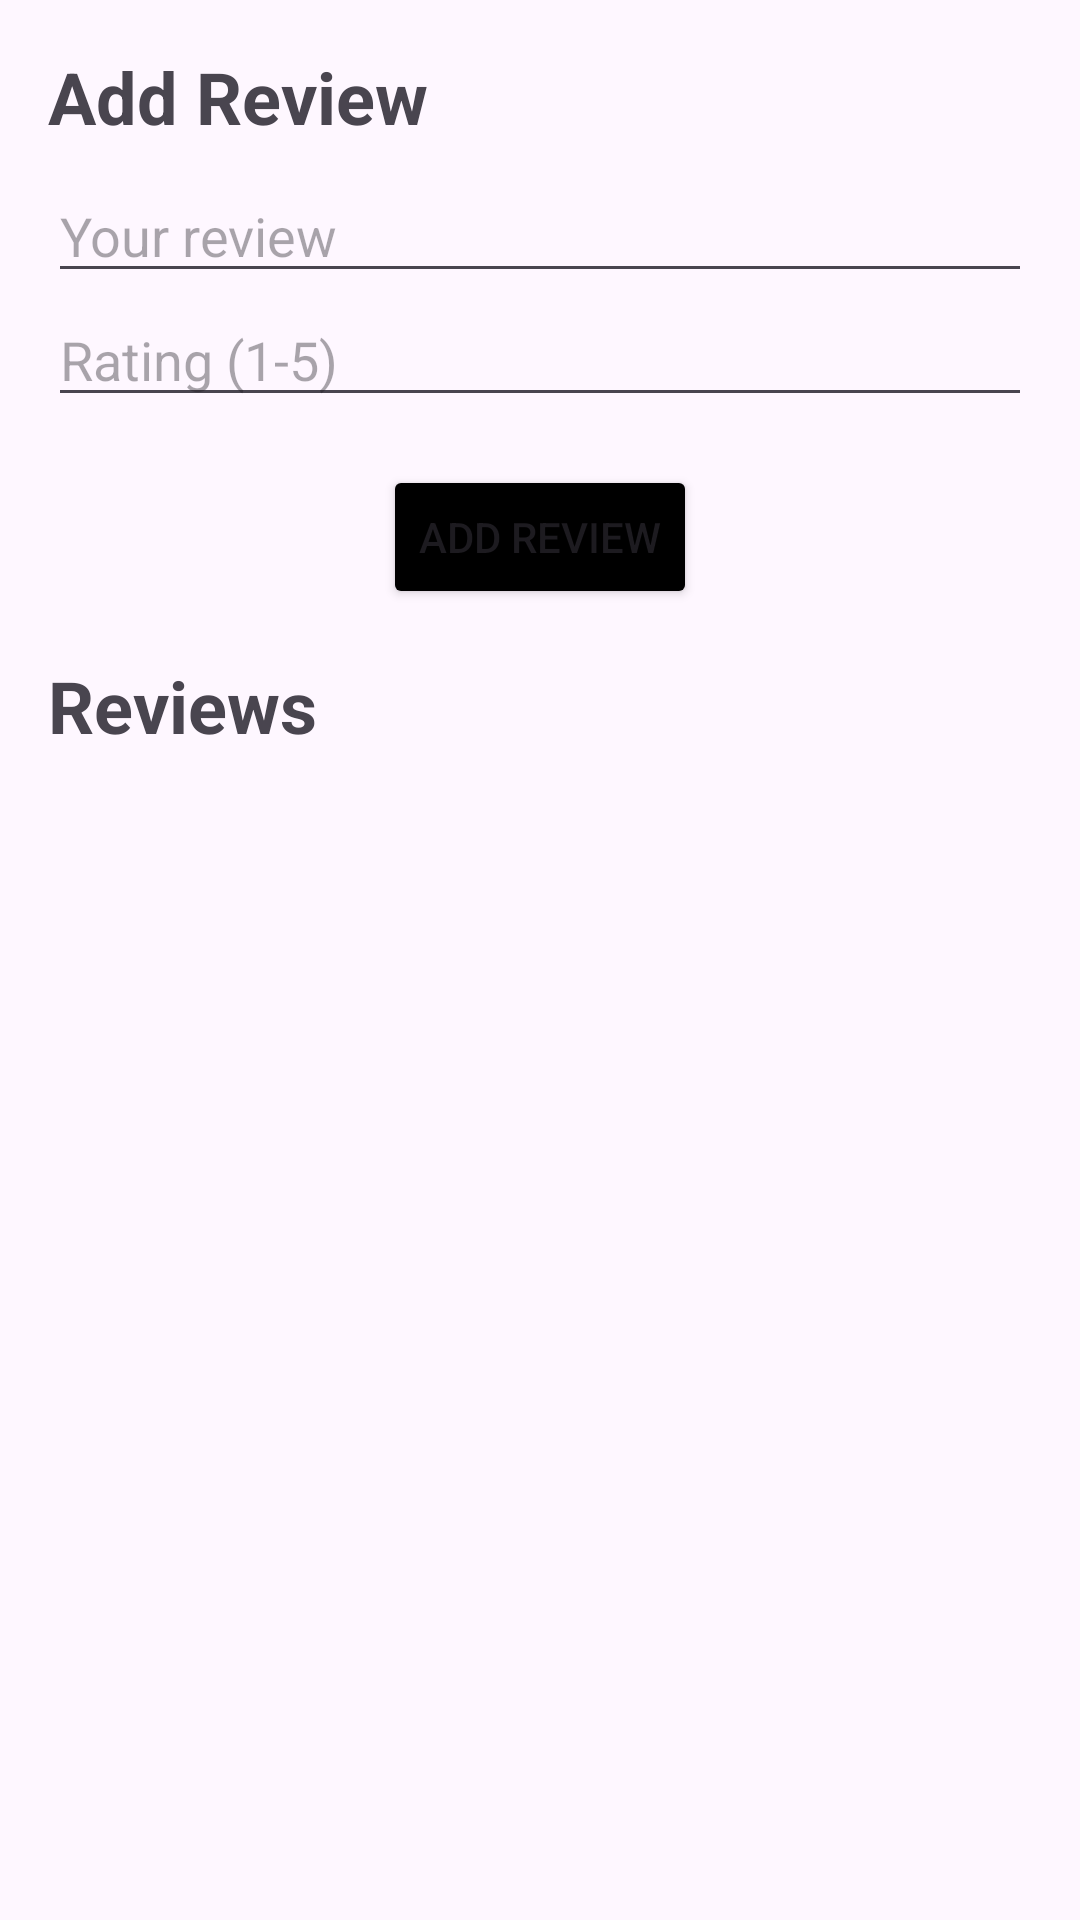

Layout XML and referenced resources for this Android screen:
<!-- AndroidManifest.xml: application theme Theme.PizzApp -->
<!-- res/layout/fragment_reviews.xml -->
<ScrollView
    xmlns:android="http://schemas.android.com/apk/res/android"
    android:layout_width="match_parent"
    android:layout_height="match_parent">

    <LinearLayout
        android:layout_width="match_parent"
        android:layout_height="wrap_content"
        android:orientation="vertical"
        android:padding="16dp">

        
        <TextView
            android:layout_width="wrap_content"
            android:layout_height="wrap_content"
            android:text="@string/addreview"
            android:textSize="24sp"
            android:textStyle="bold"
            android:layout_marginBottom="8dp"/>

        
        <EditText
            android:id="@+id/editTextReview"
            android:layout_width="match_parent"
            android:layout_height="wrap_content"
            android:hint="@string/yourreview"/>

        
        <EditText
            android:id="@+id/editTextRating"
            android:layout_width="match_parent"
            android:layout_height="wrap_content"
            android:hint="@string/rating"
            android:inputType="numberDecimal"
            android:layout_marginBottom="16dp"/>

        
        <Button
            android:id="@+id/buttonAddReview"
            android:layout_width="wrap_content"
            android:layout_height="wrap_content"
            android:text="@string/addreview"
            android:layout_gravity="center"
            android:backgroundTint="@color/black"
            android:layout_marginBottom="16dp"/>

        
        <TextView
            android:layout_width="wrap_content"
            android:layout_height="wrap_content"
            android:text="Reviews"
            android:textSize="24sp"
            android:textStyle="bold"
            android:layout_marginBottom="8dp"/>

        
        <androidx.recyclerview.widget.RecyclerView
            android:id="@+id/recyclerViewReviews"
            android:layout_width="match_parent"
            android:layout_height="0dp"
            android:layout_weight="1"
            android:clipToPadding="false"
            android:paddingTop="8dp"/>

    </LinearLayout>
</ScrollView>
<!-- resources referenced by this layout -->
<resources>
  <string name="addreview">Add Review</string>
  <string name="rating">Rating (1-5)</string>
  <string name="yourreview">Your review</string>
  <style name="Theme.PizzApp" parent="Base.Theme.PizzApp" />
  <style name="Base.Theme.PizzApp" parent="Theme.Material3.DayNight.NoActionBar">
          
          <item name="colorPrimary">@color/lavender</item>
          <item name="colorPrimaryVariant">@color/lavender</item>
          <item name="colorOnPrimary">@color/white</item>
          
          <item name="colorSecondary">@color/teal_200</item>
          <item name="colorSecondaryVariant">@color/teal_700</item>
          <item name="colorOnSecondary">@color/black</item>
          
          <item name="android:statusBarColor">?attr/colorPrimaryVariant</item>
  
          
          
      </style>
  <!-- not gathered from this repository: default colours our renderer supplied (Android Studio template values) -->
  <color name="teal_200">#FF03DAC5</color>
  <color name="teal_700">#FF018786</color>
  <color name="black">#FF000000</color>
  <color name="white">#FFFFFFFF</color>
</resources>
